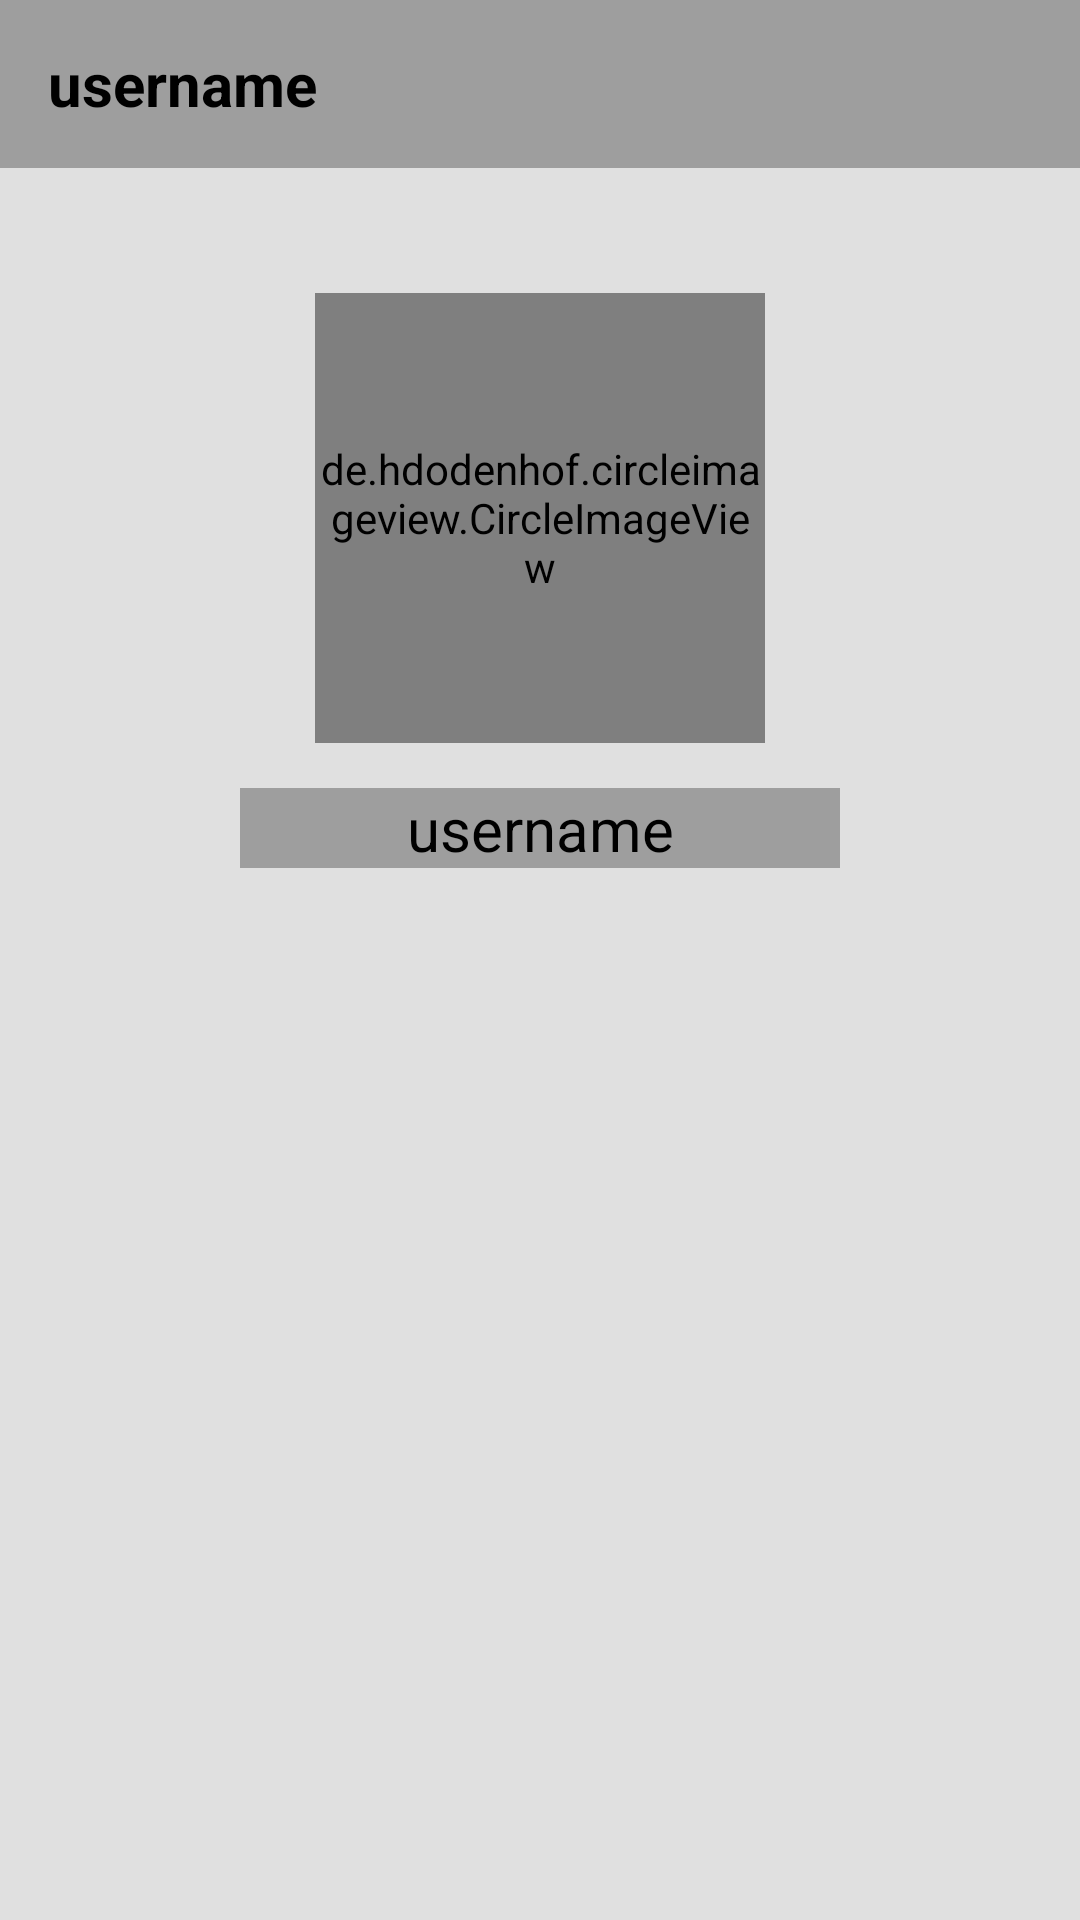

Android layout source for this screen:
<!-- AndroidManifest.xml: application theme AppTheme -->
<!-- res/layout/activity_user.xml -->
<?xml version="1.0" encoding="utf-8"?>
<FrameLayout xmlns:android="http://schemas.android.com/apk/res/android"
    xmlns:tools="http://schemas.android.com/tools"
    android:id="@+id/userProfile_frame_layout"
    android:layout_width="match_parent"
    android:layout_height="match_parent"
    android:background="@color/grey_300"
    tools:context=".user_profile.UserProfileActivity">
    

    <LinearLayout
        android:id="@+id/activity_userProfile_layout"
        android:layout_width="match_parent"
        android:layout_height="match_parent"
        android:orientation="vertical"
        android:weightSum="10">

        <com.google.android.material.appbar.AppBarLayout
            android:layout_width="match_parent"
            android:layout_height="wrap_content">

            <androidx.appcompat.widget.Toolbar
                android:id="@+id/user_toolbar"
                android:layout_width="match_parent"
                android:layout_height="?attr/actionBarSize"
                android:background="@color/colorPrimary"
                android:theme="@style/AppTheme">

                <TextView
                    android:id="@+id/username"
                    android:layout_width="match_parent"
                    android:layout_height="match_parent"
                    android:gravity="start|center"
                    android:text="@string/username"
                    android:textColor="@color/colorBlack"
                    android:textSize="20sp"
                    android:textStyle="bold" />

            </androidx.appcompat.widget.Toolbar>
        </com.google.android.material.appbar.AppBarLayout>

        <RelativeLayout
            android:layout_width="match_parent"
            android:layout_height="0dp"
            android:layout_weight="4">

            <de.hdodenhof.circleimageview.CircleImageView
                android:id="@+id/userProfile_pic"
                android:layout_width="150dp"
                android:layout_height="150dp"
                android:layout_centerInParent="true"
                android:layout_marginBottom="15dp"
                android:src="@drawable/ic_signin" />

            <TextView
                android:id="@+id/user_name"
                android:layout_width="200dp"
                android:layout_height="30dp"
                android:layout_below="@+id/userProfile_pic"
                android:layout_centerInParent="true"
                android:background="@color/grey_500"
                android:text="@string/username"
                android:textAlignment="center"
                android:textColor="@color/black"
                android:textSize="20sp" />
        </RelativeLayout>

        <ListView
            android:id="@+id/options_settings"
            android:layout_width="match_parent"
            android:layout_height="0dp"
            android:layout_weight="6"
            tools:listitem="@layout/settings_item" />

    </LinearLayout>
</FrameLayout>
<!-- res/layout/settings_item.xml (included above) -->
<?xml version="1.0" encoding="utf-8"?>
<LinearLayout xmlns:android="http://schemas.android.com/apk/res/android"
    android:layout_width="match_parent"
    android:layout_height="match_parent">

    <TextView
        android:id="@+id/settings_item_id"
        android:layout_width="match_parent"
        android:layout_height="wrap_content"
        android:layout_marginTop="10dp"
        android:layout_marginBottom="10dp"
        android:background="@color/colorAccent"
        android:padding="5dp"
        android:text="@string/settings"
        android:textAlignment="center"
        android:textColor="@color/black"
        android:textSize="25sp" />
</LinearLayout>
<!-- resources referenced by this layout -->
<resources>
  <color name="black">#000000</color>
  <color name="colorAccent">#03DAC5</color>
  <color name="colorBlack">#000000</color>
  <color name="colorPrimary">#9E9E9E</color> //6200EE
  <color name="grey_300">#E0E0E0</color>
  <color name="grey_500">#9E9E9E</color>
  <!-- drawable ic_signin (mipmap-anydpi-v26) -->
  <?xml version="1.0" encoding="utf-8"?>
  <adaptive-icon xmlns:android="http://schemas.android.com/apk/res/android">
      <background android:drawable="@drawable/item_background"/>
      <foreground android:drawable="@drawable/ic_signin"/>
  </adaptive-icon>
  <string name="settings">settings</string>
  <string name="username">username</string>
  <style name="AppTheme" parent="Theme.AppCompat.Light.NoActionBar">
          
          <item name="android:windowNoTitle">true</item>
          <item name="windowActionBar">false</item>
          <item name="android:windowFullscreen">true</item>
          <item name="android:windowContentOverlay">@null</item>
          <item name="colorPrimary">@color/colorPrimary</item>
          <item name="colorPrimaryDark">@color/colorPrimaryDark</item>
          <item name="colorAccent">@color/colorAccent</item>
      </style>
  <color name="colorPrimaryDark">#3700B3</color> //3700B3
</resources>
